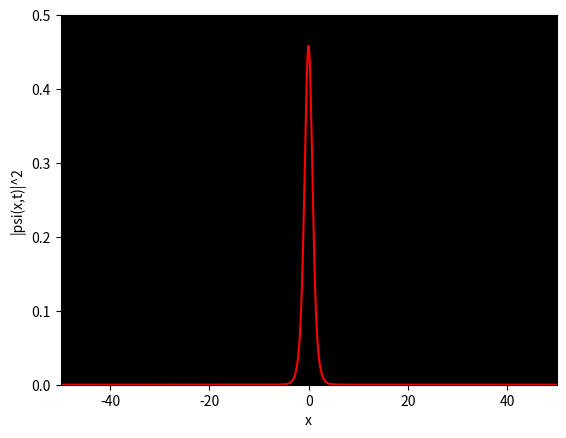

Reproduce this figure in Python.
import numpy as np
import matplotlib.pyplot as plt
import matplotlib.animation as animation

# Define spatial grid
x_min = -50
x_max = 50
N = 2000
dx = (x_max - x_min) / (N - 1)
x = np.linspace(x_min, x_max, N)

# Define time grid
T = 10
dt = 0.01
n_steps = int(T / dt)
t = np.linspace(0, T, n_steps)

# Define potential function
def V(x):
    return 0.5 * x**2


# Define initial wavefunction
def psi_init(x):
    return np.exp(-0.5 * (x - 0)**2)

psi = psi_init(x).astype(complex)

# Define Hamiltonian operator with periodic boundary conditions
def H(psi, x, V, dx):
    psi_fft = np.fft.fft(psi)
    k = np.fft.fftfreq(len(x), dx / (2 * np.pi))
    psi_fft *= np.exp(-1j * 0.5 * k**2 * dt)
    psi_fft *= np.exp(-1j * V(x) * dt)
    psi_new = np.fft.ifft(psi_fft)
    return psi_new



# Define animation function with periodic boundary conditions
def animate(i):
    psi_new = H(psi, x, V, dx)
    psi_new /= np.sqrt(np.sum(np.abs(psi_new)**2) * dx)
    psi_new[0] = psi_new[-2] # Set periodic boundary condition at x_min
    psi_new[-1] = psi_new[1] # Set periodic boundary condition at x_max
    line.set_ydata(np.abs(psi_new)**2)
    psi[:] = psi_new
    return line,


# Set up plot
fig, ax = plt.subplots()
ax.set_xlim(x_min, x_max)
ax.set_ylim(0, 0.5)
ax.set_xlabel('x')
ax.set_ylabel('|psi(x,t)|^2')
ax.set_facecolor('black')
line, = ax.plot(x, np.abs(psi)**2, c='red')

# Create animation
ani = animation.FuncAnimation(fig, animate, frames=n_steps, interval=30, blit=True)

# Show animation
plt.show()
